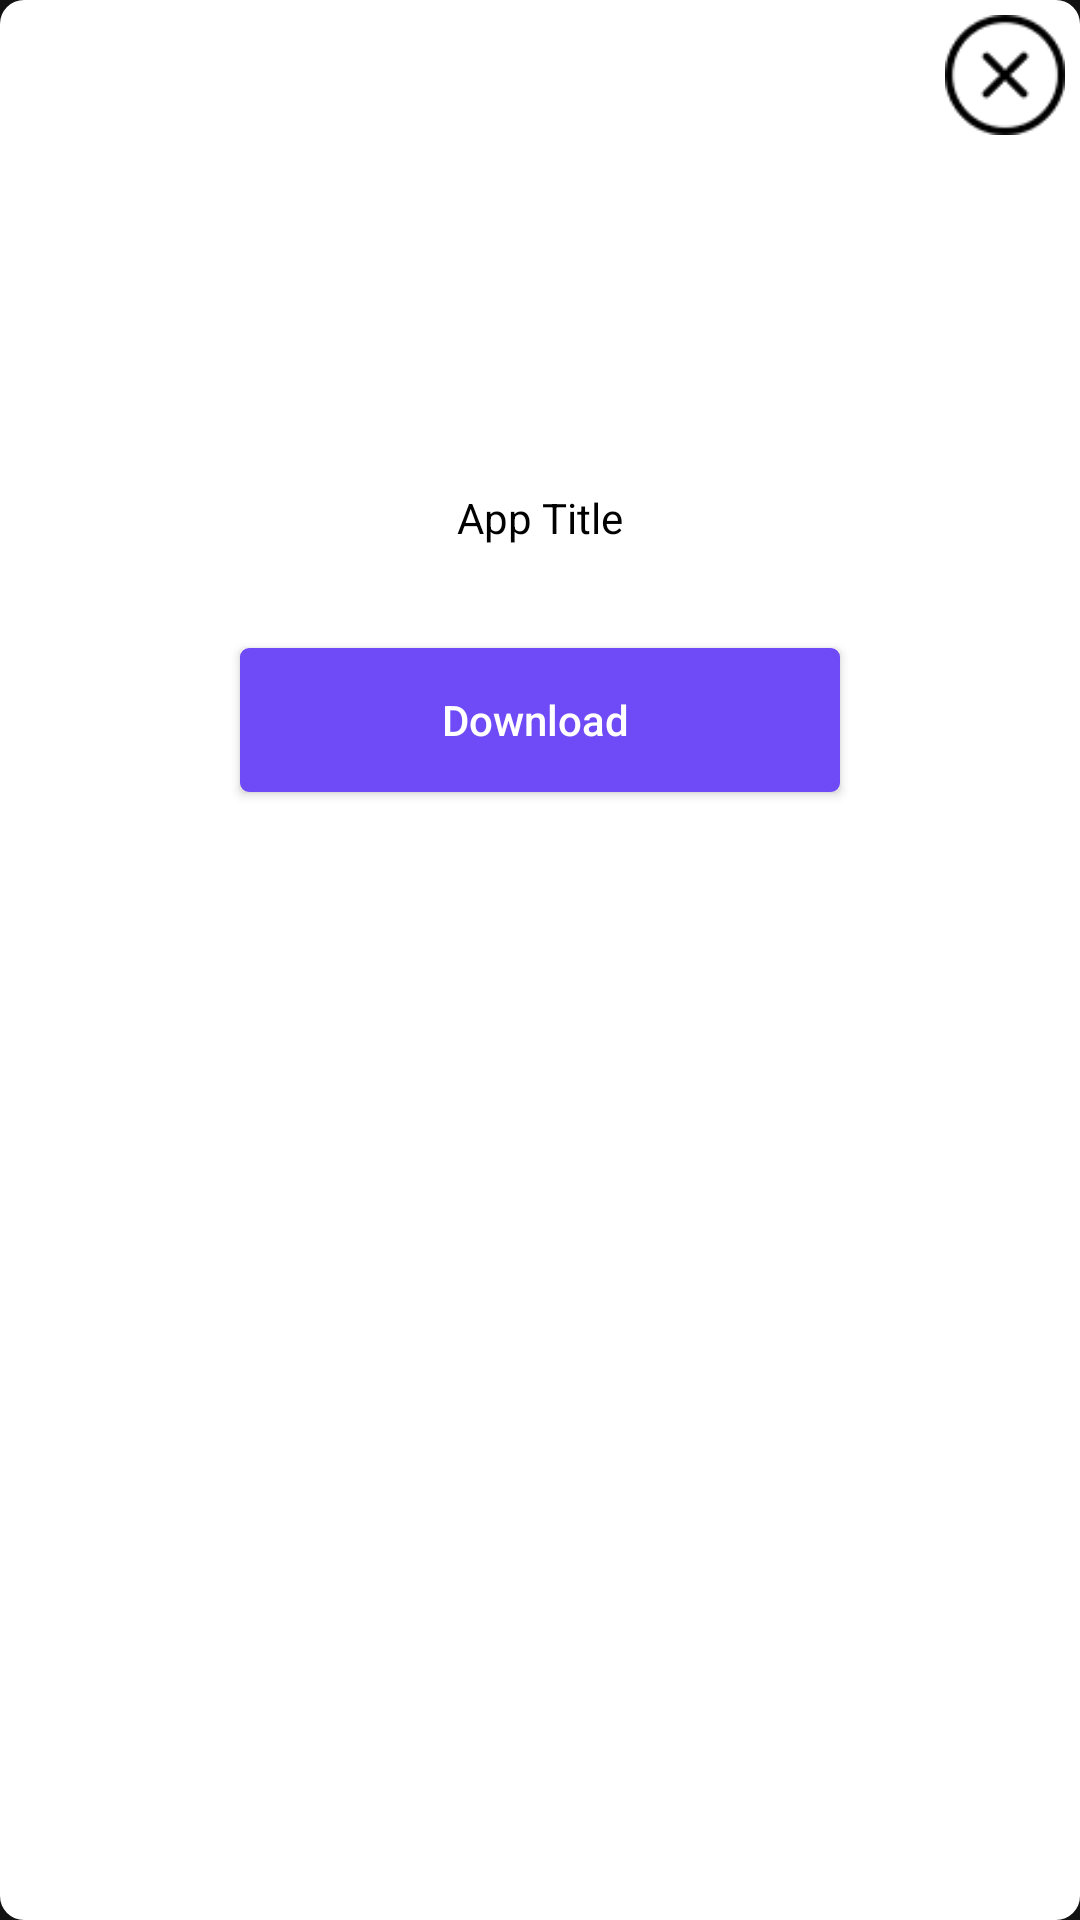

Android layout source for this screen:
<!-- AndroidManifest.xml: application theme Theme.FackCall -->
<!-- res/layout/small_ad_dialoug.xml -->
<?xml version="1.0" encoding="utf-8"?>
<RelativeLayout xmlns:android="http://schemas.android.com/apk/res/android" android:background="@drawable/roundshapenew" android:padding="@dimen/_5sdp" android:layout_width="wrap_content" android:layout_height="wrap_content" android:layout_margin="@dimen/_20sdp">
    <RelativeLayout android:id="@+id/mymain" android:layout_width="wrap_content" android:layout_height="wrap_content">
        <LinearLayout android:gravity="center" android:orientation="vertical" android:id="@+id/main_linear_layout" android:padding="@dimen/_5sdp" android:layout_width="match_parent" android:layout_height="wrap_content" android:layout_centerInParent="true">
            <ImageView android:id="@+id/ad_image" android:layout_width="150dp" android:layout_height="150dp" android:src="@mipmap/ic_launcher"/>
            <TextView android:textColor="#000" android:gravity="center" android:id="@+id/apptitle" android:layout_width="match_parent" android:layout_height="wrap_content" android:layout_marginTop="@dimen/_3sdp" android:text="App Title"/>
            <TextView android:gravity="center" android:id="@+id/appdesc" android:layout_width="match_parent" android:layout_height="wrap_content" android:layout_marginTop="@dimen/_10sdp" android:text="App Description"/>
            <Button android:textColor="#ffff" android:id="@+id/download" android:background="@drawable/call_now_bg" android:layout_width="wrap_content" android:layout_height="wrap_content" android:layout_margin="@dimen/_5sdp" android:minWidth="200dp" android:text="Download " android:inputType="textCapCharacters"/>
        </LinearLayout>
        <ImageView android:id="@+id/close" android:background="@mipmap/close_dialoug" android:layout_width="40dp" android:layout_height="40dp" android:layout_alignParentRight="true"/>
    </RelativeLayout>
</RelativeLayout>
<!-- resources referenced by this layout -->
<resources>
  <dimen name="_10sdp">10dp</dimen>
  <dimen name="_20sdp">20dp</dimen>
  <dimen name="_3sdp">3dp</dimen>
  <dimen name="_5sdp">5dp</dimen>
  <!-- drawable call_now_bg (drawable) -->
  <?xml version="1.0" encoding="utf-8"?>
  <shape xmlns:android="http://schemas.android.com/apk/res/android" xmlns:app="http://schemas.android.com/apk/res-auto" android:id="@+id/listview_background_shape">
      <stroke android:width="2dp" android:color="@color/colorAccent"/>
      <padding android:left="2dp" android:top="2dp" android:right="2dp" android:bottom="2dp"/>
      <corners android:radius="@dimen/_2sdp"/>
      <solid android:color="@color/colorAccent"/>
  </shape>
  <!-- drawable roundshapenew (drawable) -->
  <?xml version="1.0" encoding="utf-8"?>
  <shape xmlns:android="http://schemas.android.com/apk/res/android" xmlns:app="http://schemas.android.com/apk/res-auto" android:shape="rectangle">
      <solid android:color="@color/white"/>
      <corners android:radius="@dimen/_8sdp"/>
  </shape>
  <!-- mipmap close_dialoug: png bitmap (mipmap-hdpi, 969 bytes) -->
  <style name="Theme.FackCall" parent="Theme.MaterialComponents.NoActionBar">
          
          <item name="colorPrimary">@color/purple_500</item>
          <item name="colorPrimaryVariant">@color/purple_700</item>
          <item name="colorOnPrimary">@color/white</item>
          
          <item name="colorSecondary">@color/teal_200</item>
          <item name="colorSecondaryVariant">@color/teal_700</item>
          <item name="colorOnSecondary">@color/black</item>
          
          <item name="android:statusBarColor" tools:targetApi="l">?attr/colorPrimaryVariant</item>
          
      </style>
  <color name="colorAccent">#6f4af7</color>
  <dimen name="_2sdp">2dp</dimen>
  <color name="white">#FFFFFFFF</color>
  <dimen name="_8sdp">8dp</dimen>
  <color name="purple_500">#FF6200EE</color>
  <color name="purple_700">#FF3700B3</color>
  <color name="teal_200">#FF03DAC5</color>
  <color name="teal_700">#FF018786</color>
  <color name="black">#000</color>
</resources>
